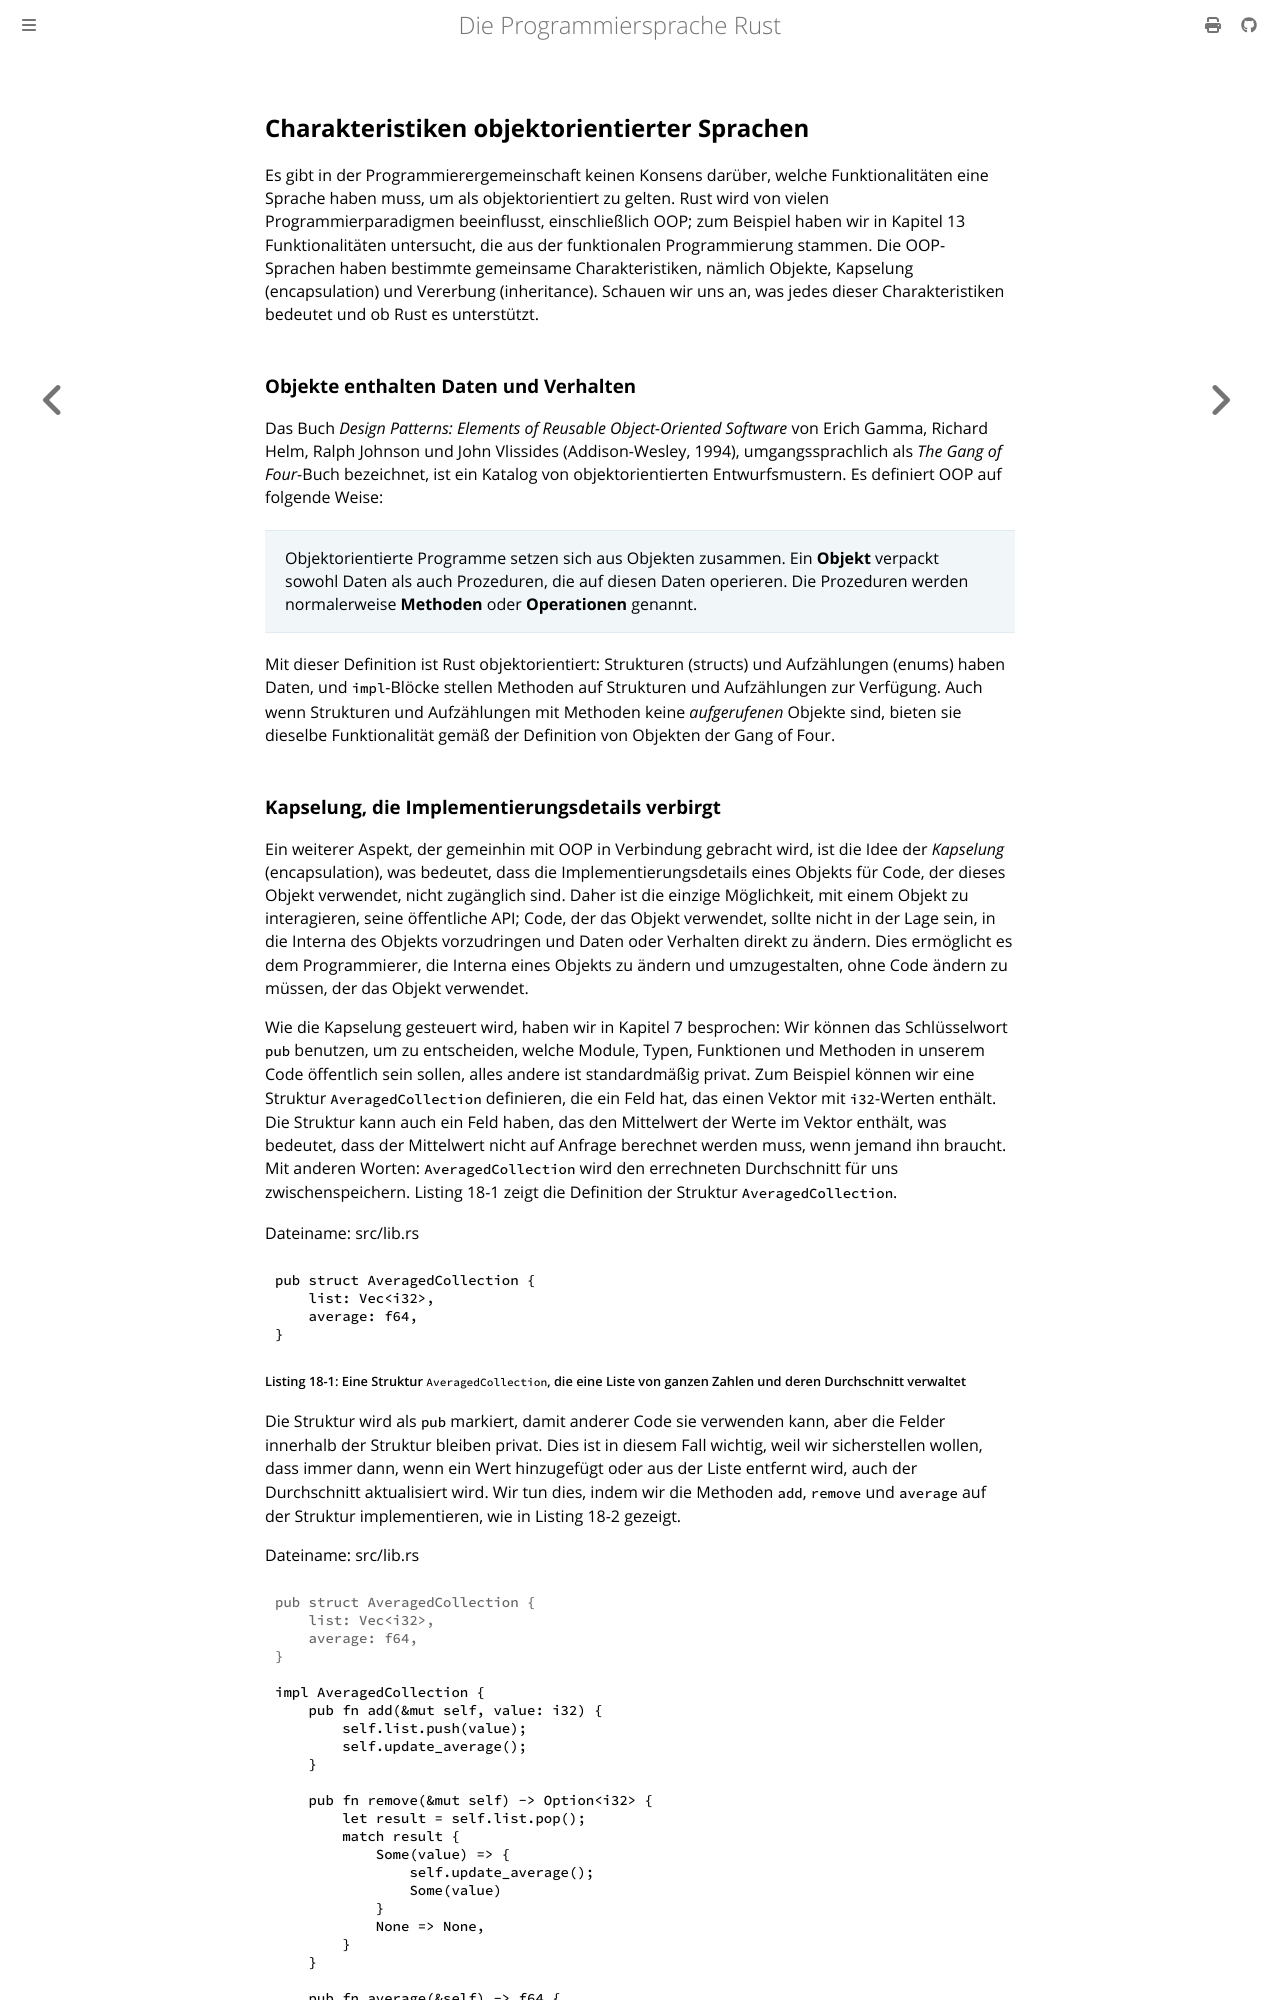

repository: rust-lang-de/rustbook-de · page: ch18-01-what-is-oo.html · generator: mdbook

## Charakteristiken objektorientierter Sprachen

Es gibt in der Programmierergemeinschaft keinen Konsens darüber, welche
Funktionalitäten eine Sprache haben muss, um als objektorientiert zu gelten.
Rust wird von vielen Programmierparadigmen beeinflusst, einschließlich OOP; zum
Beispiel haben wir in Kapitel 13 Funktionalitäten untersucht, die aus der
funktionalen Programmierung stammen. Die OOP-Sprachen haben bestimmte
gemeinsame Charakteristiken, nämlich Objekte, Kapselung (encapsulation) und
Vererbung (inheritance). Schauen wir uns an, was jedes dieser Charakteristiken
bedeutet und ob Rust es unterstützt.

### Objekte enthalten Daten und Verhalten

Das Buch _Design Patterns: Elements of Reusable Object-Oriented Software_ von
Erich Gamma, Richard Helm, Ralph Johnson und John Vlissides (Addison-Wesley,
1994), umgangssprachlich als _The Gang of Four_-Buch bezeichnet, ist ein
Katalog von objektorientierten Entwurfsmustern. Es definiert OOP auf folgende
Weise:

> Objektorientierte Programme setzen sich aus Objekten zusammen. Ein **Objekt**
> verpackt sowohl Daten als auch Prozeduren, die auf diesen Daten operieren.
> Die Prozeduren werden normalerweise **Methoden** oder **Operationen**
> genannt.

Mit dieser Definition ist Rust objektorientiert: Strukturen (structs) und
Aufzählungen (enums) haben Daten, und `impl`-Blöcke stellen Methoden auf
Strukturen und Aufzählungen zur Verfügung. Auch wenn Strukturen und
Aufzählungen mit Methoden keine _aufgerufenen_ Objekte sind, bieten sie
dieselbe Funktionalität gemäß der Definition von Objekten der Gang of Four.
